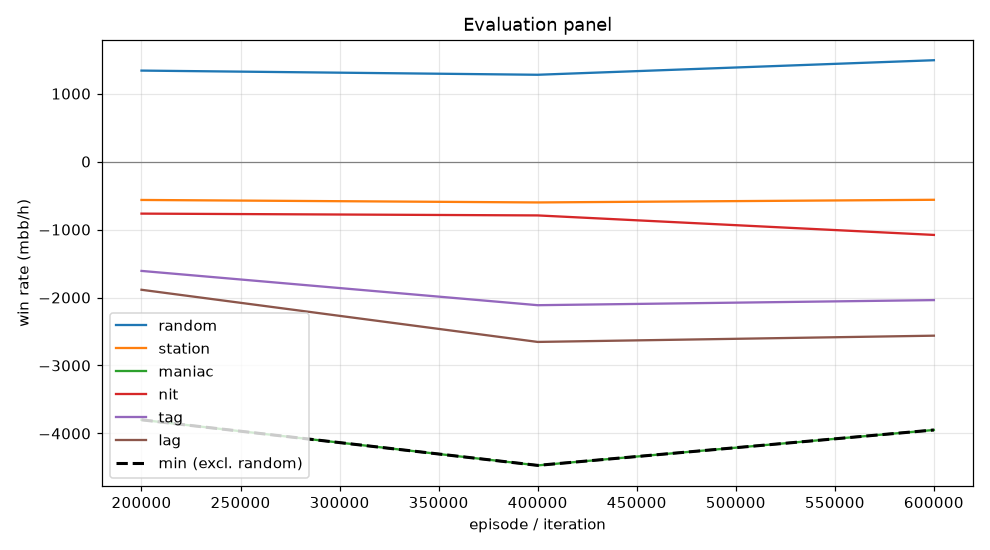

Source data for this figure (header and first rows):
episode, min, mean, random_mean, random_se, station_mean, station_se, maniac_mean, maniac_se, nit_mean, nit_se, tag_mean, tag_se, lag_mean, lag_se, act_call, act_raise, act_fold, act_check
199999, -3800, -1725, 1339, 112.4, -564.5, 77.11, -3800, 318.8, -765.5, 125, -1608, 156, -1886, 165.4, 0.1648, 0.6451, 0.07963, 0.1104
399999, -4470, -2126, 1278, 109.8, -601.0, 75.8, -4470, 356.5, -792.0, 127, -2113, 170.8, -2654, 196.6, 0.1373, 0.6402, 0.08225, 0.1403
599999, -3949, -2038, 1492, 110, -562.0, 82.96, -3949, 371.3, -1079, 140.2, -2038, 183.4, -2562, 208.7, 0.1181, 0.7058, 0.06856, 0.1075
